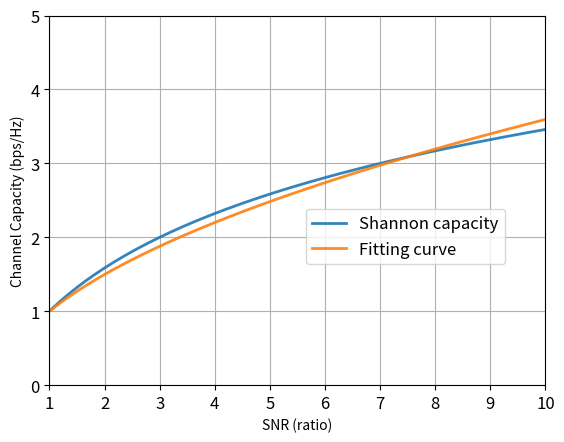

Source code (Python):
from math import *
from sympy import *
# from sympy.abc import z
from matplotlib import pyplot as plt

# z = symbols('z')
# snr1 = symbols('snr1')
# snr2 = symbols('snr2')

snr1 = 1    # 小信噪比门限
# snr2 = 15   # 大信噪比门限
c1 = snr1   # 拟合参数
snr2 = 10    # 大信噪比门限
# c2 = (log2(snr2) - c1) / (sqrt(snr2) - sqrt(snr1))  # 拟合参数
c2 = 1.2
R_mids = []
R_lows = []
R_highs = []
Rs = []
zs = []

z = 0.1
for _ in range(1000):
    R_low = z
    R_mid = c1 + c2 * (sqrt(z) - sqrt(snr1))
    R_high = log2(z)
    R = log2(1 + z)
    Rs.append(R)
    R_lows.append(R_low)
    R_highs.append(R_high)
    R_mids.append(R_mid)
    zs.append(z)
    z += 0.1

plt.plot(zs, Rs, linestyle='-', markerfacecolor='none', markeredgewidth=1, lw=2,
         alpha=0.9, label='Shannon capacity')
# plt.plot(zs, R_lows, label='r')
plt.plot(zs, R_mids, linestyle='-', markerfacecolor='none', markeredgewidth=1, lw=2,
         alpha=0.9, label='Fitting curve')
# plt.plot(zs, R_highs, label='log2(r)')
plt.grid(True)
plt.tick_params(axis='both', which='major', labelsize=12)
plt.xlim(1, 10)
plt.ylim(0, 5)
plt.xlabel('SNR (ratio)')
plt.ylabel('Channel Capacity (bps/Hz)')
plt.legend(loc='best', bbox_to_anchor=(0.5, 0.5), fancybox=True, shadow=False, frameon=True, fontsize=12)
plt.savefig('Fig2 MidSNRChannelFitting.png')
plt.show()
